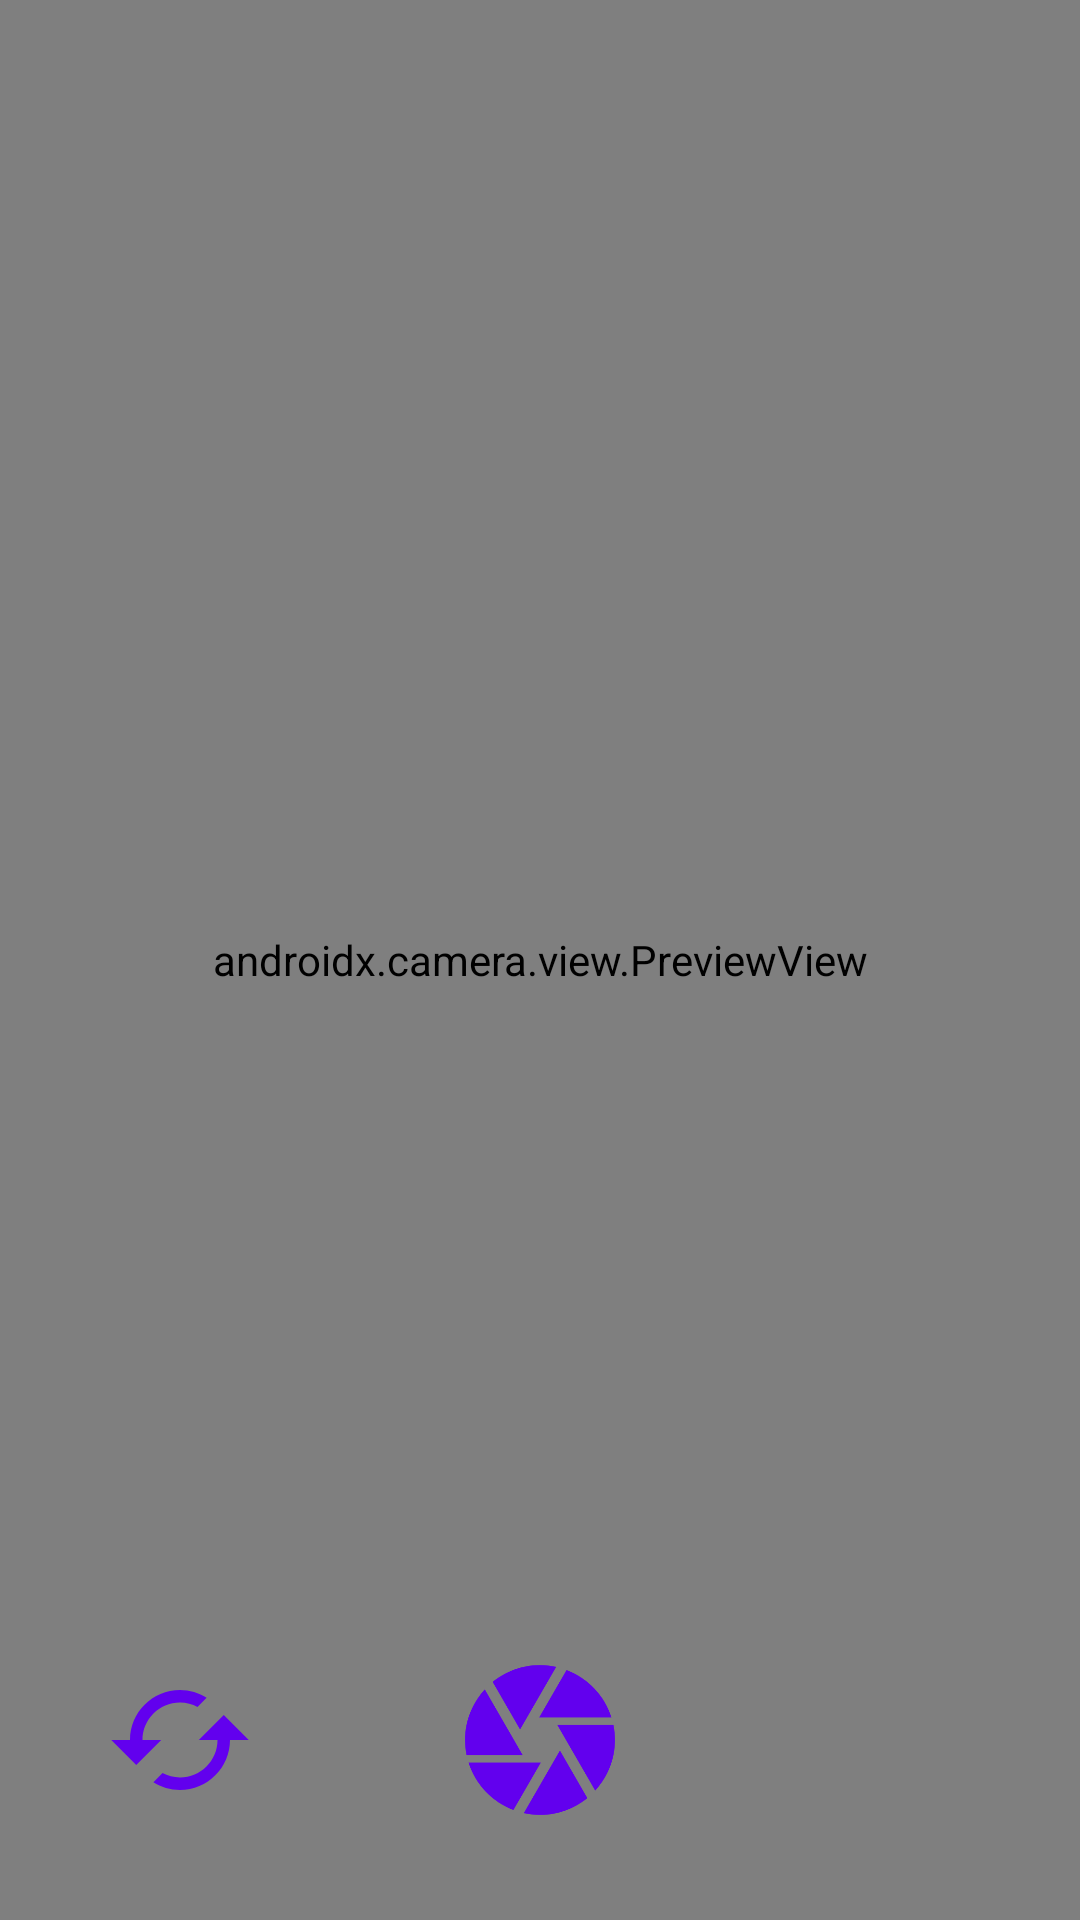

Here is an Android app screen rendered from its layout file. Give the layout XML and the strings, colors and styles it references.
<!-- AndroidManifest.xml: application theme AppTheme -->
<!-- res/layout/activity_camera_click.xml -->
<?xml version="1.0" encoding="utf-8"?>
<layout>

    <RelativeLayout xmlns:android="http://schemas.android.com/apk/res/android"
        xmlns:app="http://schemas.android.com/apk/res-auto"
        xmlns:tools="http://schemas.android.com/tools"
        android:layout_width="match_parent"
        android:layout_height="match_parent"
        tools:context=".activity.CameraClickActivity">

        <LinearLayout
            android:layout_width="match_parent"
            android:layout_height="120dp"
            android:layout_alignParentBottom="true"
            android:elevation="2dp"
            android:orientation="horizontal">

            <RelativeLayout
                android:layout_width="0dp"
                android:layout_height="match_parent"
                android:layout_weight="1">

                <ImageView
                    android:id="@+id/cameraRotate"
                    android:layout_width="50dp"
                    android:layout_height="50dp"
                    android:layout_centerInParent="true"
                    android:layout_marginBottom="50dp"
                    android:scaleType="fitCenter"
                    android:src="@drawable/ic_rotate_24" />

            </RelativeLayout>

            <RelativeLayout
                android:layout_width="0dp"
                android:layout_height="match_parent"
                android:layout_weight="1">

                <ImageView
                    android:id="@+id/camera_capture_button"
                    android:layout_width="60dp"
                    android:layout_height="60dp"
                    android:layout_centerInParent="true"
                    android:layout_marginBottom="50dp"
                    android:scaleType="fitCenter"
                    android:src="@drawable/ic_camera_24" />

            </RelativeLayout>

            <RelativeLayout
                android:layout_width="0dp"
                android:layout_height="match_parent"
                android:layout_weight="1">

            </RelativeLayout>

        </LinearLayout>

        <androidx.camera.view.PreviewView
            android:id="@+id/viewFinder"
            android:layout_width="match_parent"
            android:layout_height="match_parent">

        </androidx.camera.view.PreviewView>

        <FrameLayout
            android:id="@+id/frameLayout"
            android:layout_width="match_parent"
            android:layout_height="match_parent"
            android:layout_centerInParent="true"
            android:layout_marginStart="15dp"
            android:layout_marginEnd="15dp"
            android:layout_marginTop="60dp"
            android:layout_marginBottom="100dp"
            android:visibility="gone">

            <androidx.cardview.widget.CardView
                android:layout_width="match_parent"
                android:layout_height="match_parent"
                android:layout_margin="10dp"
                app:cardCornerRadius="10dp">

                <RelativeLayout
                    android:layout_width="match_parent"
                    android:layout_height="match_parent">

                    <ImageView
                        android:id="@+id/ivImage"
                        android:layout_width="match_parent"
                        android:layout_height="match_parent"
                        android:layout_above="@+id/Bottom"
                        android:layout_margin="10dp" />

                    <RelativeLayout
                        android:id="@+id/Bottom"
                        android:layout_width="match_parent"
                        android:layout_height="wrap_content"
                        android:layout_alignParentBottom="true"
                        android:layout_marginTop="10dp"
                        android:layout_marginBottom="10dp">

                        <Button
                            android:id="@+id/btnCancel"
                            android:layout_width="wrap_content"
                            android:layout_height="wrap_content"
                            android:layout_marginStart="20dp"
                            android:text="Cancel" />

                        <Button
                            android:id="@+id/btnSave"
                            android:layout_width="wrap_content"
                            android:layout_height="wrap_content"
                            android:layout_alignParentEnd="true"

                            android:layout_marginEnd="20dp"
                            android:text="Save" />

                    </RelativeLayout>


                </RelativeLayout>

            </androidx.cardview.widget.CardView>

        </FrameLayout>

    </RelativeLayout>

</layout>
<!-- resources referenced by this layout -->
<resources>
  <!-- drawable ic_camera_24 (drawable) -->
  <vector xmlns:android="http://schemas.android.com/apk/res/android"
      android:width="24dp"
      android:height="24dp"
      android:viewportWidth="24"
      android:viewportHeight="24"
      android:tint="@color/design_default_color_primary">
    <path
        android:fillColor="@android:color/white"
        android:pathData="M9.4,10.5l4.77,-8.26C13.47,2.09 12.75,2 12,2c-2.4,0 -4.6,0.85 -6.32,2.25l3.66,6.35 0.06,-0.1zM21.54,9c-0.92,-2.92 -3.15,-5.26 -6,-6.34L11.88,9h9.66zM21.8,10h-7.49l0.29,0.5 4.76,8.25C21,16.97 22,14.61 22,12c0,-0.69 -0.07,-1.35 -0.2,-2zM8.54,12l-3.9,-6.75C3.01,7.03 2,9.39 2,12c0,0.69 0.07,1.35 0.2,2h7.49l-1.15,-2zM2.46,15c0.92,2.92 3.15,5.26 6,6.34L12.12,15L2.46,15zM13.73,15l-3.9,6.76c0.7,0.15 1.42,0.24 2.17,0.24 2.4,0 4.6,-0.85 6.32,-2.25l-3.66,-6.35 -0.93,1.6z"/>
  </vector>
  <!-- drawable ic_rotate_24 (drawable) -->
  <vector xmlns:android="http://schemas.android.com/apk/res/android"
      android:width="24dp"
      android:height="24dp"
      android:viewportWidth="24"
      android:viewportHeight="24"
      android:tint="@color/design_default_color_primary">
    <path
        android:fillColor="@android:color/white"
        android:pathData="M19,8l-4,4h3c0,3.31 -2.69,6 -6,6 -1.01,0 -1.97,-0.25 -2.8,-0.7l-1.46,1.46C8.97,19.54 10.43,20 12,20c4.42,0 8,-3.58 8,-8h3l-4,-4zM6,12c0,-3.31 2.69,-6 6,-6 1.01,0 1.97,0.25 2.8,0.7l1.46,-1.46C15.03,4.46 13.57,4 12,4c-4.42,0 -8,3.58 -8,8H1l4,4 4,-4H6z"/>
  </vector>
  <style name="AppTheme" parent="Theme.AppCompat.Light.NoActionBar">
          
          <item name="colorPrimary">@color/colorPrimary</item>
          <item name="colorPrimaryDark">@color/colorPrimaryDark</item>
          <item name="colorAccent">@color/colorAccent</item>
          
      </style>
  <color name="colorPrimary">#FFC107</color>
  <color name="colorPrimaryDark">#DAA505</color>
  <color name="colorAccent">#ffc90e</color>
</resources>
